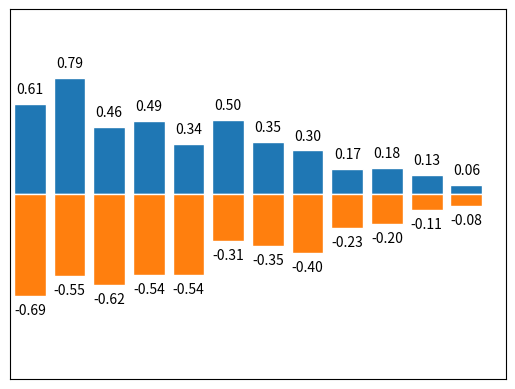

This figure's Python source:
#/usr/bin/env python
#coding:utf-8
import matplotlib.pyplot as plt
import numpy as np

#柱状图
n = 12
x1 = np.arange(n)
x2 = np.arange(n)
y1 = (1-x1/float(n))*np.random.uniform(0.5,1.0,n)
y2 = (1-x2/float(n))*np.random.uniform(0.5,1.0,n)
#edgecolor边框颜色属性
plt.bar(x1, +y1,edgecolor='white')
plt.bar(x2, -y2,edgecolor='white')

#加文字
for x,y in zip(x1,y1):
    #ha 对齐属性 
    plt.text(x,y + 0.05,'%.2f' % y,ha='center', va='bottom')
    
for x,y in zip(x2,y2):
    #ha 对齐属性 
    plt.text(x,-y - 0.05,'-%.2f' % y,ha='center', va='top')
    
plt.xlim(-.5,n)
plt.ylim(-1.25,1.25)
plt.xticks(())
plt.yticks(())
plt.show()